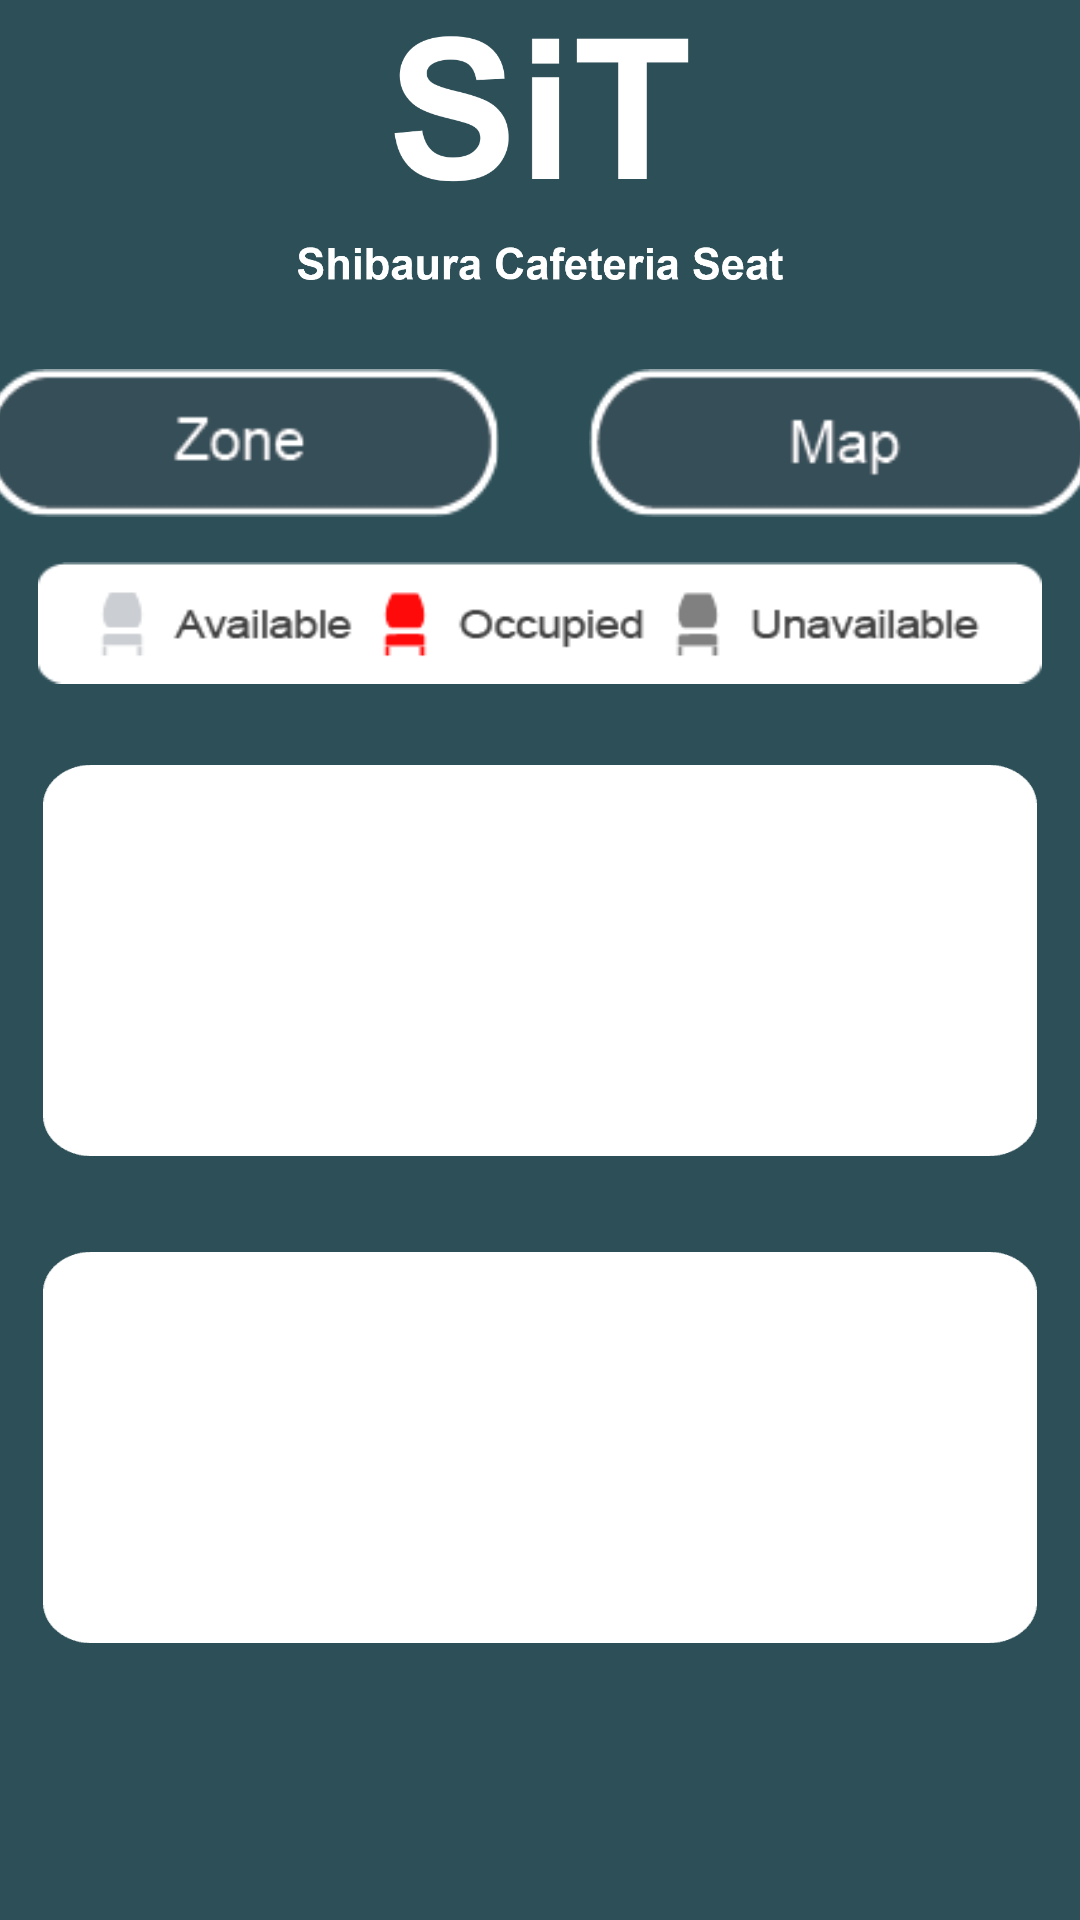

The Android layout XML behind this screen, and the referenced resources:
<!-- AndroidManifest.xml: application theme Theme.SiTWithoutLogin -->
<!-- res/layout/activity_zone.xml -->
<?xml version="1.0" encoding="utf-8"?>
<androidx.constraintlayout.widget.ConstraintLayout xmlns:android="http://schemas.android.com/apk/res/android"
    xmlns:app="http://schemas.android.com/apk/res-auto"
    xmlns:tools="http://schemas.android.com/tools"
    android:layout_width="match_parent"
    android:layout_height="match_parent"
    tools:context=".ZoneActivity">


    <ImageButton
        android:id="@+id/map"
        android:layout_width="wrap_content"
        android:layout_height="wrap_content"
        android:layout_marginStart="200dp"
        android:layout_marginBottom="345dp"
        android:background="@android:color/transparent"
        android:contentDescription="@string/map"
        android:scaleX="0.91"
        android:scaleY="0.95"
        android:text="@string/map"
        app:layout_constraintBottom_toBottomOf="parent"
        app:layout_constraintEnd_toEndOf="parent"
        app:layout_constraintStart_toStartOf="parent"
        app:layout_constraintTop_toTopOf="parent"
        app:srcCompat="@drawable/map" />

    <ImageButton
        android:id="@+id/zone"
        android:layout_width="wrap_content"
        android:layout_height="wrap_content"
        android:layout_marginEnd="200dp"
        android:layout_marginBottom="345dp"
        android:background="@android:color/transparent"
        android:contentDescription="@string/zone"
        android:scaleX="0.91"
        android:scaleY="0.95"
        android:text="@string/zone"
        app:layout_constraintBottom_toBottomOf="parent"
        app:layout_constraintEnd_toEndOf="parent"
        app:layout_constraintStart_toStartOf="parent"
        app:layout_constraintTop_toTopOf="parent"
        app:srcCompat="@drawable/zone" />

    <ImageButton
        android:id="@+id/home"
        android:layout_width="206dp"
        android:layout_height="105dp"
        android:layout_marginEnd="206dp"
        android:background="@android:color/transparent"
        android:contentDescription="@string/home"
        app:layout_constraintBottom_toBottomOf="parent"
        app:layout_constraintEnd_toEndOf="parent"
        app:layout_constraintStart_toStartOf="parent"
        app:srcCompat="@drawable/tubbutton_chairicon" />

    <ImageButton
        android:id="@+id/table"
        android:layout_width="206dp"
        android:layout_height="105dp"
        android:layout_marginStart="206dp"
        android:background="@android:color/transparent"
        android:contentDescription="@string/table"
        app:layout_constraintBottom_toBottomOf="parent"
        app:layout_constraintEnd_toEndOf="parent"
        app:layout_constraintStart_toStartOf="parent"
        app:srcCompat="@drawable/tubbutton_tableicon" />

    <ImageView
        android:id="@+id/title"
        android:layout_width="wrap_content"
        android:layout_height="wrap_content"
        android:layout_marginBottom="550dp"
        android:scaleX="0.5"
        android:scaleY="0.5"
        app:layout_constraintBottom_toBottomOf="parent"
        app:layout_constraintEnd_toEndOf="parent"
        app:layout_constraintStart_toStartOf="parent"
        app:layout_constraintTop_toTopOf="parent"
        app:srcCompat="@drawable/sit"/>

    <ImageView
        android:id="@+id/longtitle"
        android:layout_width="wrap_content"
        android:layout_height="wrap_content"
        android:layout_marginBottom="460dp"
        android:scaleX="0.5"
        android:scaleY="0.5"
        app:layout_constraintBottom_toBottomOf="parent"
        app:layout_constraintEnd_toEndOf="parent"
        app:layout_constraintStart_toStartOf="parent"
        app:layout_constraintTop_toTopOf="parent"
        app:srcCompat="@drawable/shibauracafeteriaseat" />

    

    <ImageView
        android:id="@+id/detail"
        android:layout_width="wrap_content"
        android:layout_height="wrap_content"
        android:layout_marginBottom="225dp"
        android:scaleX="0.93"
        android:scaleY="0.8"
        app:layout_constraintBottom_toBottomOf="parent"
        app:layout_constraintEnd_toEndOf="parent"
        app:layout_constraintStart_toStartOf="parent"
        app:layout_constraintTop_toTopOf="parent"
        app:srcCompat="@drawable/seatinfo" />

    <ImageView
        android:id="@+id/zone01"
        android:layout_width="wrap_content"
        android:layout_height="wrap_content"
        android:layout_marginTop="0dp"
        android:scaleX="0.92"
        android:scaleY="0.75"
        app:layout_constraintBottom_toBottomOf="parent"
        app:layout_constraintEnd_toEndOf="parent"
        app:layout_constraintStart_toStartOf="parent"
        app:layout_constraintTop_toTopOf="parent"
        app:srcCompat="@drawable/zonebackground" />

    <ImageView
        android:id="@+id/zone02"
        android:layout_width="wrap_content"
        android:layout_height="wrap_content"
        android:layout_marginTop="325dp"
        android:scaleX="0.92"
        android:scaleY="0.75"
        app:layout_constraintBottom_toBottomOf="parent"
        app:layout_constraintEnd_toEndOf="parent"
        app:layout_constraintStart_toStartOf="parent"
        app:layout_constraintTop_toTopOf="parent"
        app:srcCompat="@drawable/zonebackground" />

</androidx.constraintlayout.widget.ConstraintLayout>
<!-- resources referenced by this layout -->
<resources>
  <!-- drawable map: png bitmap (drawable, 2326 bytes) -->
  <!-- drawable seatinfo: png bitmap (drawable, 3747 bytes) -->
  <!-- drawable shibauracafeteriaseat: png bitmap (drawable, 5573 bytes) -->
  <!-- drawable sit: png bitmap (drawable, 6122 bytes) -->
  <!-- drawable zone: png bitmap (drawable, 2371 bytes) -->
  <!-- drawable zonebackground: png bitmap (drawable, 1896 bytes) -->
  <string name="home">Home</string>
  <string name="map">Map</string>
  <string name="reload">Re</string>
  <string name="table">Table</string>
  <string name="zone">Zone</string>
  <style name="Theme.SiTWithoutLogin" parent="Theme.MaterialComponents.DayNight.NoActionBar">
          
          <item name="colorPrimary">@color/purple_500</item>
          <item name="colorPrimaryVariant">@color/purple_700</item>
          <item name="colorOnPrimary">@color/white</item>
          
          <item name="colorSecondary">@color/teal_200</item>
          <item name="colorSecondaryVariant">@color/teal_700</item>
          <item name="colorOnSecondary">@color/black</item>
          
          <item name="android:statusBarColor" tools:targetApi="l">?attr/colorPrimaryVariant</item>
          
          <item name="android:windowBackground">@color/sit_background1</item>
          <item name="windowNoTitle">true</item>
          <item name="windowActionBar">false</item>
          <item name="android:windowFullscreen">true</item>
          <item name="android:windowContentOverlay">@null</item>
      </style>
  <color name="purple_500">#FF6200EE</color>
  <color name="purple_700">#FF3700B3</color>
  <color name="white">#FFFFFFFF</color>
  <color name="teal_200">#FF03DAC5</color>
  <color name="teal_700">#FF018786</color>
  <color name="black">#FF000000</color>
  <color name="sit_background1">#2d4f58</color>
</resources>
